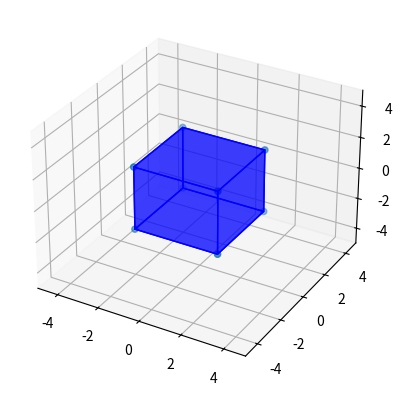

The matplotlib source for this figure:
import numpy as np
import matplotlib.pyplot as plt
from mpl_toolkits.mplot3d import Axes3D
from mpl_toolkits.mplot3d.art3d import Poly3DCollection


def draw(ax, verts, faces=[]):
    """
    Draw the object defined by vertices and faces.
    """

    ax.scatter3D(verts[:, 0], verts[:, 1], verts[:, 2])

    if faces:
        ax.add_collection3d(Poly3DCollection(faces,
                                             facecolors='blue',
                                             linewidths=1,
                                             edgecolor='b',
                                             alpha=0.5))


def main():
    points = np.array([[-1, -1, -1],
                       [1, -1, -1],
                       [1, 1, -1],
                       [-1, 1, -1],
                       [-1, -1, 1],
                       [1, -1, 1],
                       [1, 1, 1],
                       [-1, 1, 1]])

    # Transformation Matrix
    transform = np.eye(3) * 2.0
    points = points @ transform

    faces = [[points[0], points[1], points[2], points[3]],
             [points[4], points[5], points[6], points[7]],
             [points[0], points[1], points[5], points[4]],
             [points[2], points[3], points[7], points[6]],
             [points[1], points[2], points[6], points[5]],
             [points[4], points[7], points[3], points[0]]]


    fig = plt.figure()
    ax = fig.add_subplot(111, projection='3d')
    ax.set_xlim([-5, 5])
    ax.set_ylim([-5, 5])
    ax.set_zlim([-5, 5])

    draw(ax, points, faces)

    plt.show()


if __name__ == "__main__":
    main()